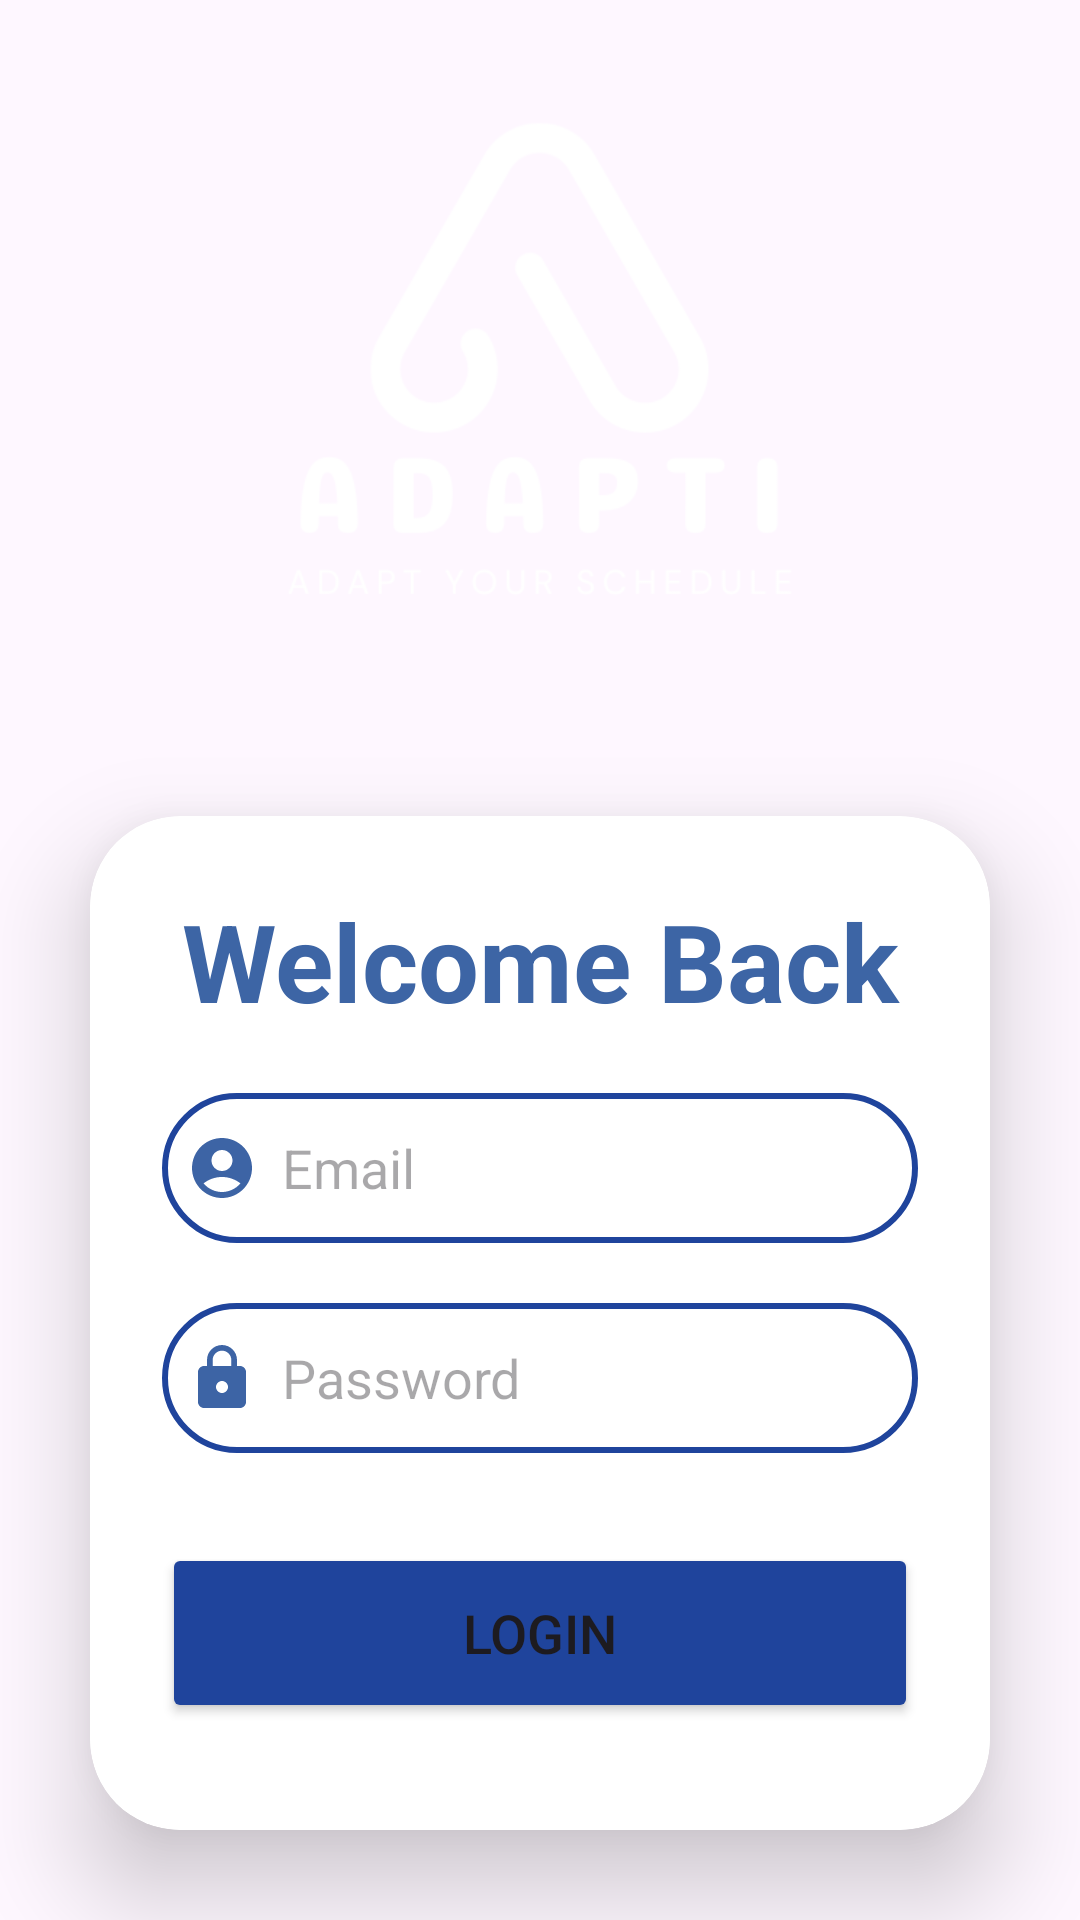

Here is an Android app screen rendered from its layout file. Give the layout XML and the strings, colors and styles it references.
<!-- AndroidManifest.xml: application theme Base.Theme.MyApplication -->
<!-- res/layout/activity_login.xml -->
<?xml version="1.0" encoding="utf-8"?>
<LinearLayout
    xmlns:android="http://schemas.android.com/apk/res/android"
    xmlns:app="http://schemas.android.com/apk/res-auto"
    xmlns:tools="http://schemas.android.com/tools"
    android:layout_width="match_parent"
    android:layout_height="match_parent"
    android:orientation="vertical"
    android:gravity="center"
    android:background="@drawable/adapti_background"
    tools:context=".SignupActivity">

    <ImageView
        android:layout_width="match_parent"
        android:layout_height="242dp"
        app:srcCompat="@drawable/adapti_logo1" />

    <androidx.cardview.widget.CardView
        android:layout_width="match_parent"
        android:layout_height="wrap_content"
        android:layout_margin="30dp"
        app:cardCornerRadius="30dp"
        app:cardElevation="20dp">

        <LinearLayout
            android:layout_width="match_parent"
            android:layout_height="wrap_content"
            android:orientation="vertical"
            android:layout_gravity="center_horizontal"
            android:padding="24dp"
            android:backgroundTint="@color/white"
            android:background="@drawable/blue_border">

            <TextView
                android:layout_width="match_parent"
                android:layout_height="wrap_content"
                android:text="Welcome Back"
                android:textSize="36sp"
                android:textAlignment="center"
                android:textStyle="bold"
                android:textColor="@color/adapti_light_blue"/>




            <EditText
                android:layout_width="match_parent"
                android:layout_height="50dp"
                android:id="@+id/login_email"
                android:background="@drawable/blue_border"
                android:layout_marginTop="20dp"
                android:padding="8dp"
                android:hint="Email"
                android:drawableLeft="@drawable/account_icon"
                android:drawablePadding="8dp"
                android:textColor="@color/black"/>

            <EditText
                android:layout_width="match_parent"
                android:layout_height="50dp"
                android:id="@+id/login_password"
                android:background="@drawable/blue_border"
                android:layout_marginTop="20dp"
                android:padding="8dp"
                android:hint="Password"
                android:inputType="textPassword"
                android:drawableLeft="@drawable/password_lock_icon"
                android:drawablePadding="8dp"
                android:textColor="@color/black"/>

            <Button
                android:layout_width="match_parent"
                android:layout_height="60dp"
                android:text="Login"
                android:id="@+id/login_button"
                android:textSize="18sp"
                android:layout_marginTop="30dp"
                android:backgroundTint="@color/adapti_blue"
                app:cornerRadius = "20dp"/>

            <TextView
                android:layout_width="wrap_content"
                android:layout_height="wrap_content"
                android:id="@+id/signupRedirectText"
                android:text="Don't Have an Account? Sign Up!"
                android:layout_gravity="center"
                android:padding="8dp"
                android:layout_marginTop="10dp"
                android:textColor="@color/adapti_blue"
                android:textSize="18sp"/>

        </LinearLayout>

    </androidx.cardview.widget.CardView>

</LinearLayout>
<!-- resources referenced by this layout -->
<resources>
  <color name="adapti_blue">#1F449C</color>
  <color name="adapti_light_blue">#3D65A5</color>
  <color name="black">#FF000000</color>
  <color name="white">#FFFFFFFF</color>
  <!-- drawable account_icon (drawable) -->
  <vector android:height="24dp" android:tint="#3D64A5"
      android:viewportHeight="24" android:viewportWidth="24"
      android:width="24dp" xmlns:android="http://schemas.android.com/apk/res/android">
      <path android:fillColor="@android:color/white" android:pathData="M12,2C6.48,2 2,6.48 2,12s4.48,10 10,10s10,-4.48 10,-10S17.52,2 12,2zM12,6c1.93,0 3.5,1.57 3.5,3.5S13.93,13 12,13s-3.5,-1.57 -3.5,-3.5S10.07,6 12,6zM12,20c-2.03,0 -4.43,-0.82 -6.14,-2.88C7.55,15.8 9.68,15 12,15s4.45,0.8 6.14,2.12C16.43,19.18 14.03,20 12,20z"/>
  </vector>
  <!-- drawable adapti_logo1: png bitmap (drawable, 21608 bytes) -->
  <!-- drawable blue_border (drawable) -->
  <?xml version="1.0" encoding="utf-8"?>
  <shape xmlns:android="http://schemas.android.com/apk/res/android"
      android:shape="rectangle">
  
      <stroke
          android:width="2dp"
          android:color="@color/adapti_blue"/>
  
      <corners
          android:radius="30dp"/>
  
  
  </shape>
  <!-- drawable password_lock_icon (drawable) -->
  <vector android:height="24dp" android:tint="#3D64A5"
      android:viewportHeight="24" android:viewportWidth="24"
      android:width="24dp" xmlns:android="http://schemas.android.com/apk/res/android">
      <path android:fillColor="@android:color/white" android:pathData="M18,8h-1L17,6c0,-2.76 -2.24,-5 -5,-5S7,3.24 7,6v2L6,8c-1.1,0 -2,0.9 -2,2v10c0,1.1 0.9,2 2,2h12c1.1,0 2,-0.9 2,-2L20,10c0,-1.1 -0.9,-2 -2,-2zM12,17c-1.1,0 -2,-0.9 -2,-2s0.9,-2 2,-2 2,0.9 2,2 -0.9,2 -2,2zM15.1,8L8.9,8L8.9,6c0,-1.71 1.39,-3.1 3.1,-3.1 1.71,0 3.1,1.39 3.1,3.1v2z"/>
  </vector>
  <style name="Base.Theme.MyApplication" parent="Theme.Material3.DayNight.NoActionBar">
          <item name="colorPrimary">@color/adapti_blue</item>
          <item name="colorPrimaryVariant">@color/adapti_blue</item>
          <item name="colorOnPrimary">@color/white</item>
  
          <item name="colorSecondary">@color/adapti_light_blue</item>
          <item name="colorSecondaryVariant">@color/adapti_light_blue</item>
          <item name="colorOnSecondary">@color/white</item>
      </style>
</resources>
